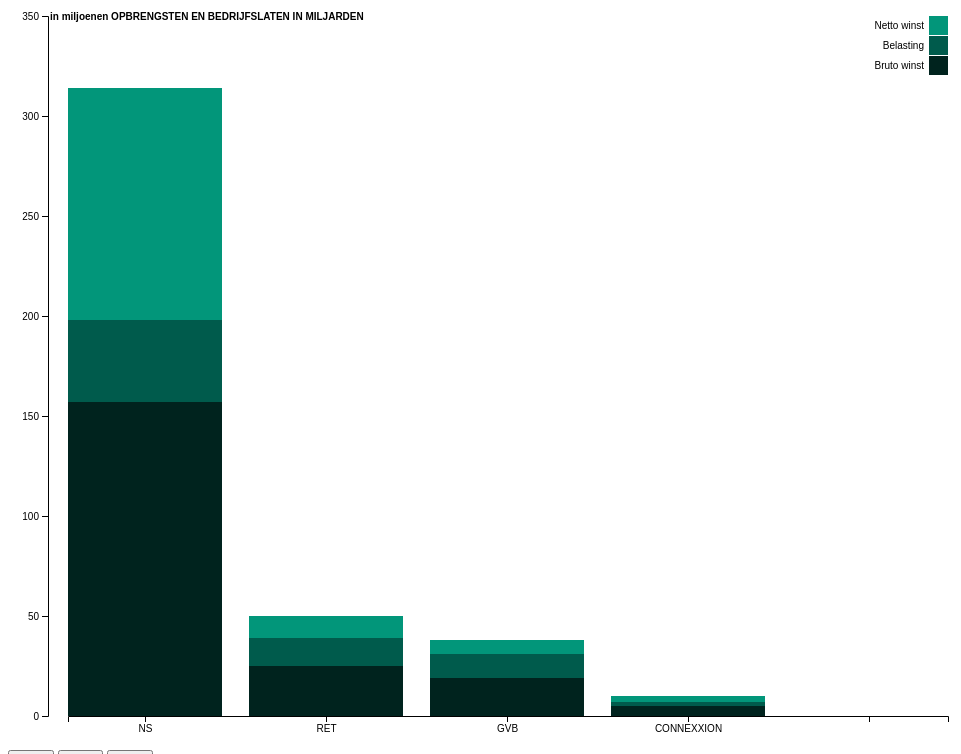
D3 v4 page, settled after 480 driven frames (8 s of simulated time); the page loaded 1 data file(s).


// ── script/script2009.js
// Bron van code gehaald van de blocks van Mike Foster (stacked barchart with tooltip) https://bl.ocks.org/mjfoster83/7c9bdfd714ab2f2e39dd5c09057a55a0    

// hier wordt een variable svg gemaakt. In deze variabele roept d3 de svg in de html op en wordt de margin voor deze svg bepaald.
var svg = d3.select("svg"),
    margin = {
        top: 20,
        right: 20,
        bottom: 30,
        left: 40
    },
    width = +svg.attr("width") - margin.left - margin.right,
    height = +svg.attr("height") - margin.top - margin.bottom,
    g = svg.append("g").attr("transform", "translate(" + margin.left + "," + margin.top + ")");

// Hier wordt de X as bepaald van de grafiek
var x = d3.scaleBand()
    .rangeRound([20, width]) // ruimte tussen de x as (waarde as) en de grafiek heb ik veranderd naar 20 inplaats van 0
    .paddingInner(0.15) // witruimte tussen de grafieken in heb ik veranderd naar 0.15 inplaats van 0.5
    .align(0.1);

// Hier wordt de Y as bepaald van de grafiek
var y = d3.scaleLinear()
    .rangeRound([height, 0]);

// Hier worden de kleuren bepaald van de grafiek de orginele kleuren heb ik veranderd naar de kleuren die meer passen binnen mijn huisstijl
var z = d3.scaleOrdinal()
    .range(["#00231E", "#005B4C", "#02967A", "#02C49F", "#00FFCE"]);



// Hier wordt de data wat in mijn CSV bestand zit aangeroepen aan de hand van een functie door d3 en als er iets mis is wordt er een error aangegeven via de if statement. 
// Deze functie zal later op het bij de g.append worden aangeroepen zodat de data van de CSV gereturnd kan worden en de grafiek gemaakt kan worden.
d3.csv("data/data2009.csv", function (d, i, columns) {
    for (i = 1, t = 0; i < columns.length; ++i) t += d[columns[i]] = +d[columns[i]];
    d.total = t;
    return d;
}, function (error, data) {
    if (error) throw error;

    var keys = data.columns.slice(1);

    data.sort(function (a, b) {
        return b.total - a.total;
    });
    x.domain(data.map(function (d) {
        return d.Vervoersbedrijf; // deze data heb ik veranderd naar vervoersbedrijf dit was eerst State in de oude code
    }));
    y.domain([0, d3.max(data, function (d) {
        return d.total;
    })]).nice();
    z.domain(keys);



    // Hier wordt de data gereturnd van de CSV door de functie uit te voeren die bovenstaand is gemaakt. 
    // Dit geven we aan op zowel de X als Y as en door de data wordt de hoogte van de grafiek bepaald
    // Daarnaast wordt hier ook de tooltip gemaakt aan de hand van een mouseover, mouseout en mousemove de stijl hiervoor kan je op het einde van de code terugvinden
    g.append("g")
        .selectAll("g")
        .data(d3.stack().keys(keys)(data))
        .enter().append("g")
        .attr("fill", function (d) {
            return z(d.key);
        })
        .selectAll("rect")
        .data(function (d) {
            return d;
        })
        .enter().append("rect")
        .attr("x", function (d) {
            return x(d.data.Vervoersbedrijf);
        })
        .attr("y", function (d) {
            return y(d[1]);
        })
        .attr("height", function (d) {
            return y(d[0]) - y(d[1]);
        })
        .attr("width", x.bandwidth())
        .on("mouseover", function () {
            tooltip.style("display", null);
        })
        .on("mouseout", function () {
            tooltip.style("display", "none");
        })
        .on("mousemove", function (d) {
            console.log(d);
            var xPosition = d3.mouse(this)[0] - 5;
            var yPosition = d3.mouse(this)[1] - 5;
            tooltip.attr("transform", "translate(" + xPosition + "," + yPosition + ")");
            tooltip.select("text").text(d[1] - d[0] + " Miljoen") // naast de data uit de CSV die de tooltip weergeeft heb ik hier de tekst Miljoen aan toegevoegd.
            ;
        })



    // Hier krijgt de groep van de x & y as verschillende attributes en wordt bijv. de , fill, plaatsing van tekst.
    g.append("g")
        .attr("class", "axis")
        .transition().duration(3000) // transition zorgt voor beweging van de tekst op de y as. De tekst gaat omlaag. Duration: van 0 naar 100 in 3000 miliseconden
        .attr("transform", "translate(0," + height + ")")
        .call(d3.axisBottom(x));

    g.append("g")
        .attr("class", "axis")
        .call(d3.axisLeft(y).ticks(null, "s"))
        .append("text")
        .attr("x", 2)
        .attr("y", y(y.ticks().pop()) + 0.5)
        .attr("dy", "0.32em")
        .attr("fill", "#000")
        .attr("font-weight", "bold")
        .attr("text-anchor", "start")
        .attr("fill", "black") // fill voor de tekst in miljoenen toegevoegd
        .text("in miljoenen OPBRENGSTEN EN BEDRIJFSLATEN IN MILJARDEN") // tekst in miljoenen linksbovenin de grafiek toegevoegd
        .transition().duration(3000) // transition zorgt voor beweging van de tekst op de y as. De tekst gaat omlaag. Duration: van 0 naar 100 in 3000 miliseconden
    ;



    // Hier wordt een variabele legend gemaakt waar we een aantal attributen meegeven voor de legenda zoals de font en font-size.
    // Deze variabele is voor de legenda van de grafiek gemaakt 
    var legend = g.append("g")
        .attr("font-family", "sans-serif")
        .attr("font-size", 10)
        .attr("text-anchor", "end")
        .selectAll("g")
        .data(keys.slice().reverse())
        .enter().append("g")
        .attr("transform", function (d, i) {
            return "translate(0," + i * 20 + ")";
        });



    // Hier wordt aan de hand van de variabele legend de kleuren, breedte en hoogte van de legenda bepaald
    legend.append("rect")
        .attr("x", width - 19)
        .attr("width", 19)
        .attr("height", 19)
        .attr("fill", z);

    legend.append("text")
        .attr("x", width - 24)
        .attr("y", 9.5)
        .attr("dy", "0.32em")
        .text(function (d) {
            return d;
        });
});



// Hier wordt de breedte, hoogte, fill en font-size bepaald voor de tooltip als je over de grafiek hovert
var tooltip = svg.append("g")
    .attr("class", "tooltip")
    .style("display", "none");

tooltip.append("rect")
    .attr("width", 100) // de breedte van de box van de tooltip heb ik veranderd van 60 naar 100
    .attr("height", 20)
    .attr("fill", "white")

tooltip.append("text")
    .attr("x", 50) // de afstand van de tekst van de tooltip van de x as heb ik veranderd van 30 naar 50
    .attr("dy", "1.2em")
    .style("text-anchor", "middle")
    .attr("font-size", "12px")
    .attr("font-weight", "bold");


### data: data/data2009.csv
Vervoersbedrijf, Bruto winst, Belasting, Netto winst
GVB, 19, 12, 7
RET, 25, 14, 11
NS, 157, 41, 116
CONNEXXION, 5, 2, 3